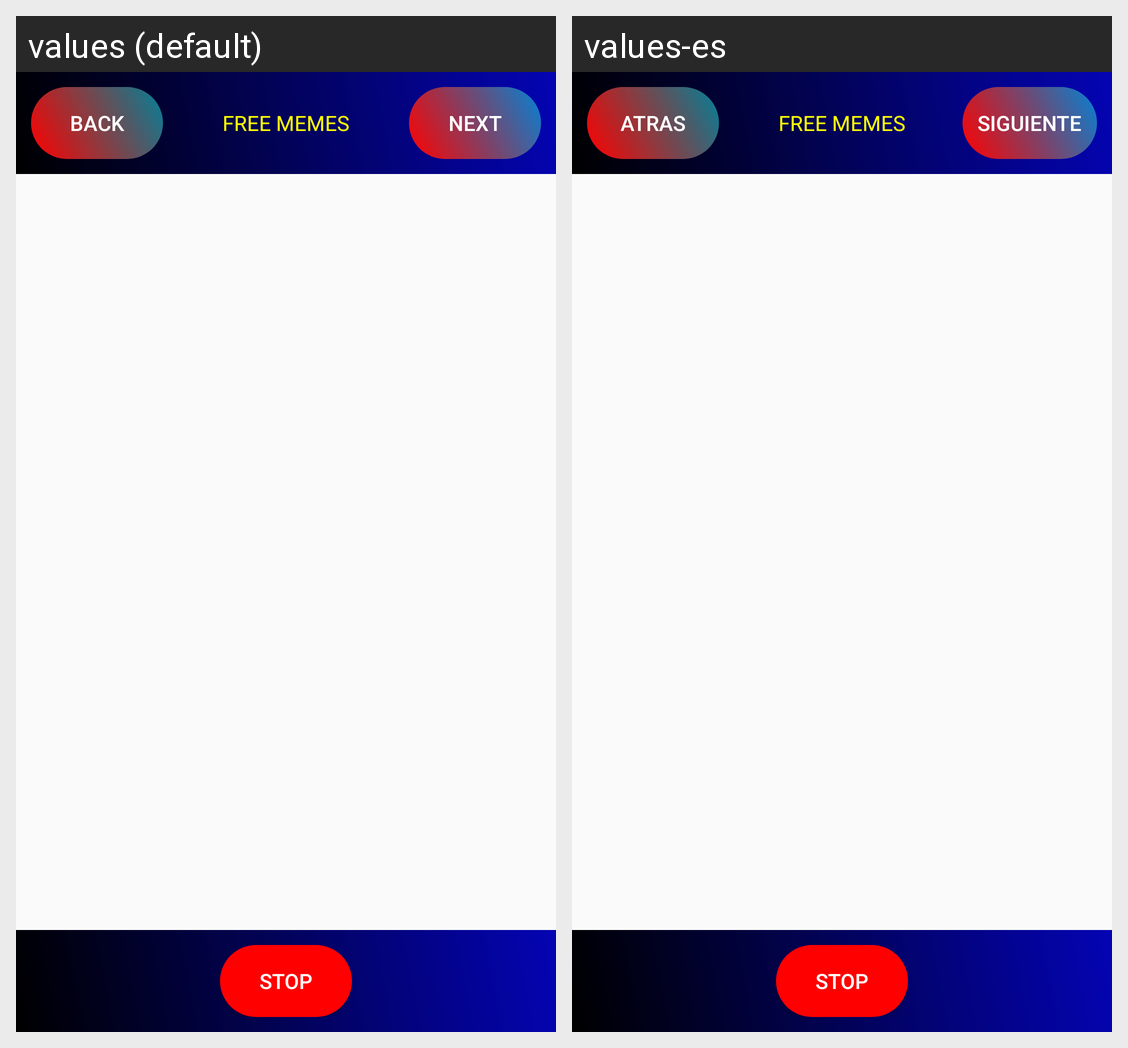

Here is an Android app screen in its default locale and in the app's own translations. Write out the translated-string differences for the strings that appear on this screen.
Android screen res/layout/activity_memes.xml rendered under 2 locales, left to right: values (default), values-es. Device: Nexus 5 (rendered at 1080×1920; each locale shown at half size, 540×960, under a caption strip naming it); theme AppTheme.
Strings drawn on this screen, with the default value and each locale's value (text and hints the layout hard-codes, and strings that could not be matched under every locale, appear in the picture but are not listed):

Next
  values: Next
  values-es: Siguiente

Back
  values: Back
  values-es: Atras
